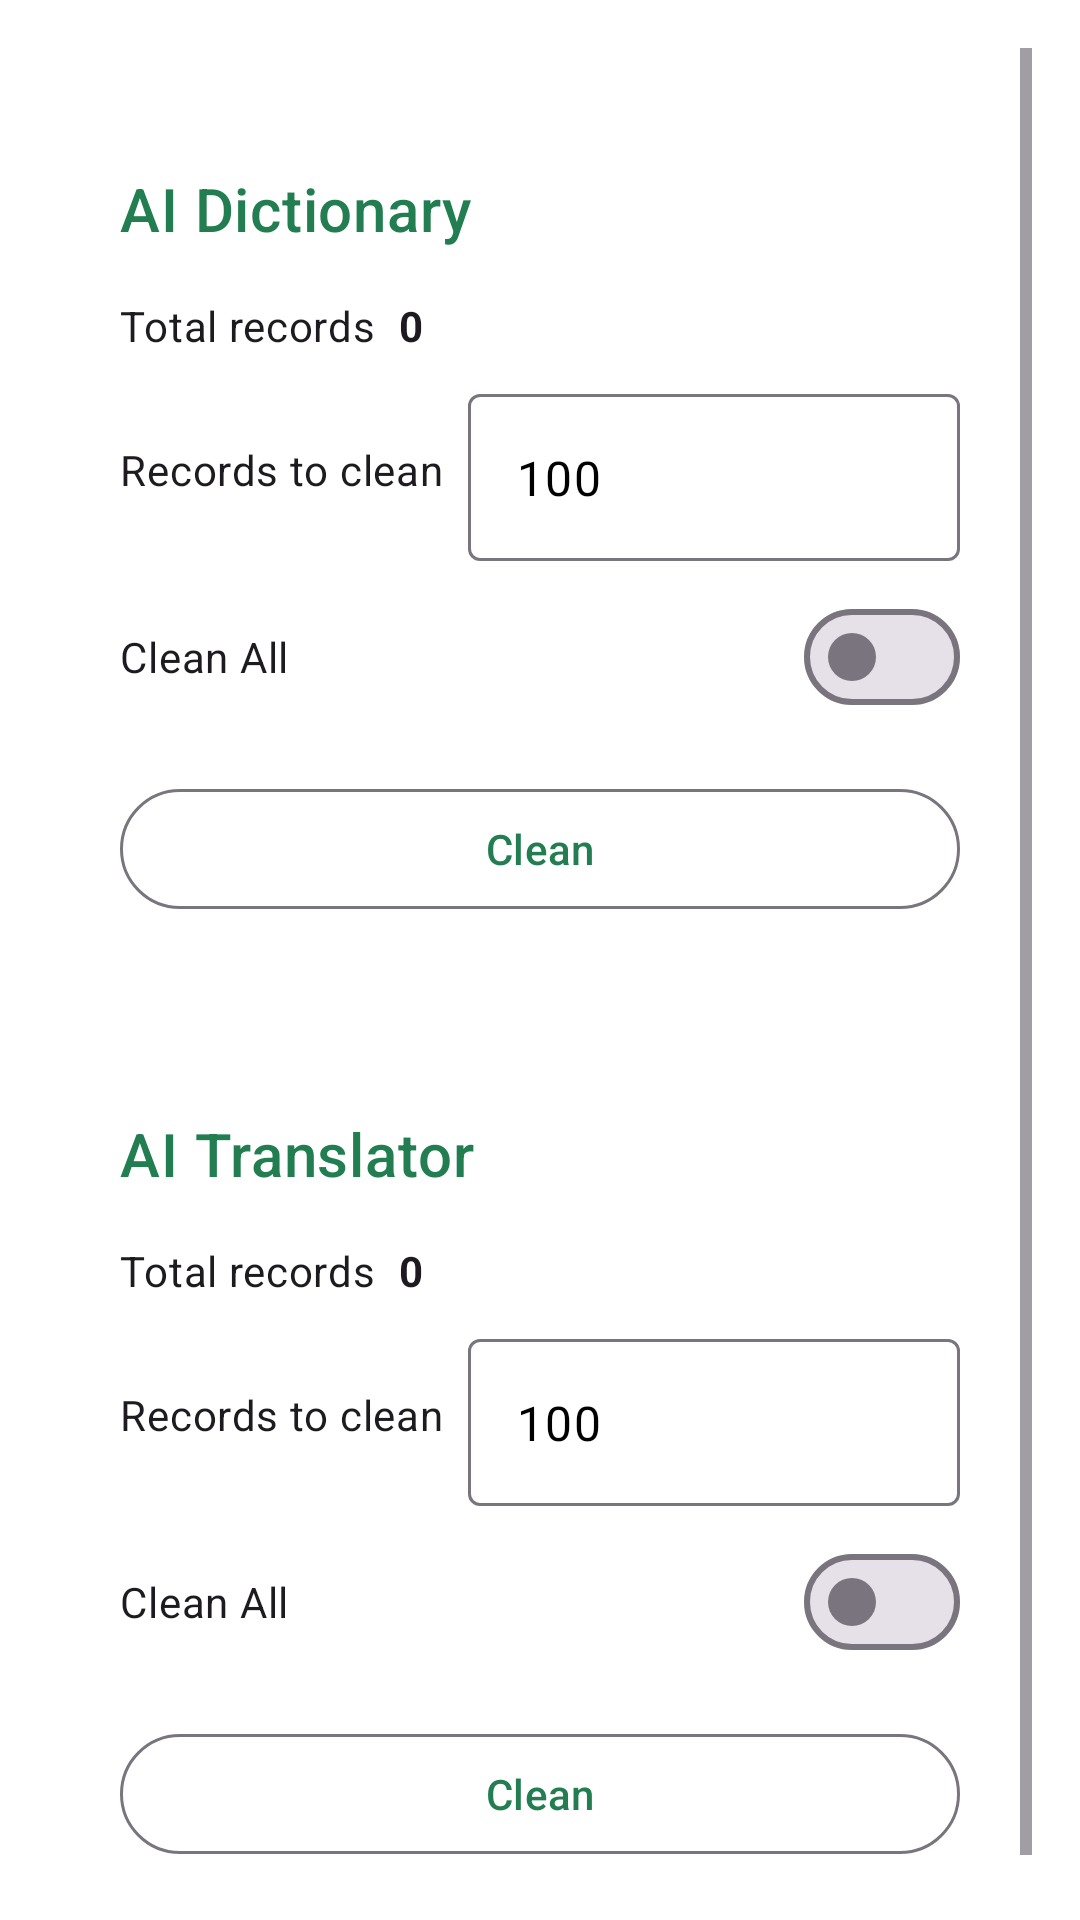

The Android layout XML behind this screen, and the referenced resources:
<!-- AndroidManifest.xml: activity theme Theme.AnkiHelper -->
<!-- res/layout/activity_clean_ai_history.xml -->
<?xml version="1.0" encoding="utf-8"?>
<ScrollView xmlns:android="http://schemas.android.com/apk/res/android"
    xmlns:app="http://schemas.android.com/apk/res-auto"
    android:layout_width="match_parent"
    android:layout_height="match_parent"
    android:padding="16dp">

    <androidx.constraintlayout.widget.ConstraintLayout
        android:layout_width="match_parent"
        android:layout_height="wrap_content">

        
        <com.google.android.material.card.MaterialCardView
            android:id="@+id/ai_dictionary_card"
            android:layout_width="0dp"
            android:layout_height="wrap_content"
            android:layout_marginTop="16dp"
            app:strokeWidth="0dp"
            app:layout_constraintEnd_toEndOf="parent"
            app:layout_constraintStart_toStartOf="parent"
            app:layout_constraintTop_toTopOf="parent">

            <LinearLayout
                android:layout_width="match_parent"
                android:layout_height="wrap_content"
                android:orientation="vertical"
                android:padding="24dp">

                <com.google.android.material.textview.MaterialTextView
                    android:layout_width="match_parent"
                    android:layout_height="wrap_content"
                    android:text="@string/ai_dictionary"
                    android:textAppearance="?attr/textAppearanceHeadline6"
                    android:textColor="?attr/colorPrimary"
                    android:layout_marginBottom="16dp" />

                <LinearLayout
                    android:layout_width="match_parent"
                    android:layout_height="wrap_content"
                    android:orientation="horizontal"
                    android:gravity="center_vertical"
                    android:layout_marginBottom="8dp">

                    <com.google.android.material.textview.MaterialTextView
                        android:layout_width="wrap_content"
                        android:layout_height="wrap_content"
                        android:text="@string/total_records"
                        android:textAppearance="?attr/textAppearanceBodyMedium" />

                    <com.google.android.material.textview.MaterialTextView
                        android:id="@+id/text_view_ai_dict_total_records"
                        android:layout_width="wrap_content"
                        android:layout_height="wrap_content"
                        android:layout_marginStart="8dp"
                        android:text="0"
                        android:textAppearance="?attr/textAppearanceBodyMedium"
                        android:textStyle="bold" />

                </LinearLayout>

                <LinearLayout
                    android:layout_width="match_parent"
                    android:layout_height="wrap_content"
                    android:orientation="horizontal"
                    android:gravity="center_vertical"
                    android:layout_marginBottom="8dp">

                    <com.google.android.material.textview.MaterialTextView
                        android:layout_width="wrap_content"
                        android:layout_height="wrap_content"
                        android:text="@string/records_to_clean"
                        android:textAppearance="?attr/textAppearanceBodyMedium" />

                    <com.google.android.material.textfield.TextInputLayout
                        android:layout_width="0dp"
                        android:layout_height="wrap_content"
                        android:layout_weight="1"
                        android:layout_marginStart="8dp"
                        android:minHeight="24dp">

                        <com.google.android.material.textfield.TextInputEditText
                            android:id="@+id/edit_text_ai_dict_records"
                            android:layout_width="match_parent"
                            android:layout_height="wrap_content"
                            android:inputType="number"
                            android:text="100"
                            android:minHeight="0dp"
                            android:maxLines="1" />

                    </com.google.android.material.textfield.TextInputLayout>

                </LinearLayout>

                <com.google.android.material.materialswitch.MaterialSwitch
                    android:id="@+id/switch_clean_all_ai_dict"
                    android:layout_width="match_parent"
                    android:layout_height="wrap_content"
                    android:text="@string/clean_all"
                    android:layout_marginBottom="16dp" />

                <com.google.android.material.button.MaterialButton
                    android:id="@+id/btn_clean_ai_dict"
                    android:layout_width="match_parent"
                    android:layout_height="wrap_content"
                    android:text="@string/clean"
                    style="@style/Widget.Material3.Button.OutlinedButton" />

            </LinearLayout>

        </com.google.android.material.card.MaterialCardView>

        
        <com.google.android.material.card.MaterialCardView
            android:id="@+id/ai_translator_card"
            android:layout_width="0dp"
            android:layout_height="wrap_content"
            android:layout_marginTop="16dp"
            app:strokeWidth="0dp"
            app:layout_constraintEnd_toEndOf="parent"
            app:layout_constraintStart_toStartOf="parent"
            app:layout_constraintTop_toBottomOf="@+id/ai_dictionary_card">

            <LinearLayout
                android:layout_width="match_parent"
                android:layout_height="wrap_content"
                android:orientation="vertical"
                android:padding="24dp">

                <com.google.android.material.textview.MaterialTextView
                    android:layout_width="match_parent"
                    android:layout_height="wrap_content"
                    android:text="@string/ai_translator"
                    android:textAppearance="?attr/textAppearanceHeadline6"
                    android:textColor="?attr/colorPrimary"
                    android:layout_marginBottom="16dp" />

                <LinearLayout
                    android:layout_width="match_parent"
                    android:layout_height="wrap_content"
                    android:orientation="horizontal"
                    android:gravity="center_vertical"
                    android:layout_marginBottom="8dp">

                    <com.google.android.material.textview.MaterialTextView
                        android:layout_width="wrap_content"
                        android:layout_height="wrap_content"
                        android:text="@string/total_records"
                        android:textAppearance="?attr/textAppearanceBodyMedium" />

                    <com.google.android.material.textview.MaterialTextView
                        android:id="@+id/text_view_ai_trans_total_records"
                        android:layout_width="wrap_content"
                        android:layout_height="wrap_content"
                        android:layout_marginStart="8dp"
                        android:text="0"
                        android:textAppearance="?attr/textAppearanceBodyMedium"
                        android:textStyle="bold" />

                </LinearLayout>

                <LinearLayout
                    android:layout_width="match_parent"
                    android:layout_height="wrap_content"
                    android:orientation="horizontal"
                    android:gravity="center_vertical"
                    android:layout_marginBottom="8dp">

                    <com.google.android.material.textview.MaterialTextView
                        android:layout_width="wrap_content"
                        android:layout_height="wrap_content"
                        android:text="@string/records_to_clean"
                        android:textAppearance="?attr/textAppearanceBodyMedium" />

                    <com.google.android.material.textfield.TextInputLayout
                        android:layout_width="0dp"
                        android:layout_height="wrap_content"
                        android:layout_weight="1"
                        android:layout_marginStart="8dp"
                        android:minHeight="24dp">

                        <com.google.android.material.textfield.TextInputEditText
                            android:id="@+id/edit_text_ai_trans_records"
                            android:layout_width="match_parent"
                            android:layout_height="wrap_content"
                            android:inputType="number"
                            android:text="100"
                            android:minHeight="0dp"
                            android:maxLines="1" />

                    </com.google.android.material.textfield.TextInputLayout>

                </LinearLayout>

                <com.google.android.material.materialswitch.MaterialSwitch
                    android:id="@+id/switch_clean_all_ai_trans"
                    android:layout_width="match_parent"
                    android:layout_height="wrap_content"
                    android:text="@string/clean_all"
                    android:layout_marginBottom="16dp" />

                <com.google.android.material.button.MaterialButton
                    android:id="@+id/btn_clean_ai_trans"
                    android:layout_width="match_parent"
                    android:layout_height="wrap_content"
                    android:text="@string/clean"
                    style="@style/Widget.Material3.Button.OutlinedButton" />

            </LinearLayout>

        </com.google.android.material.card.MaterialCardView>

    </androidx.constraintlayout.widget.ConstraintLayout>

</ScrollView>
<!-- resources referenced by this layout -->
<resources>
  <string name="ai_dictionary">AI Dictionary</string>
  <string name="ai_translator">AI Translator</string>
  <string name="clean">Clean</string>
  <string name="clean_all">Clean All</string>
  <string name="records_to_clean">Records to clean</string>
  <string name="total_records">Total records</string>
  <color name="colorPrimary">#227D51</color>
  <color name="colorAccent">#2D6D4B</color>
  <color name="colorPrimaryDark">#2D6D4B</color>
  <color name="popup_background">#E0E0E0</color>
  <color name="footer_background">#E0E0E0</color>
  <!-- drawable ic_minus (drawable) -->
  <vector xmlns:android="http://schemas.android.com/apk/res/android"
      android:width="24dp"
      android:height="24dp"
      android:viewportWidth="24"
      android:viewportHeight="24">
    <path
        android:fillColor="#808080"
        android:pathData="M19,13H5v-2h14v2z"/>
  </vector>
  <!-- drawable ic_save (drawable) -->
  <vector xmlns:android="http://schemas.android.com/apk/res/android"
      android:width="24dp"
      android:height="24dp"
      android:viewportWidth="24"
      android:viewportHeight="24">
    <path
        android:fillColor="#808080"
        android:pathData="M17,3L5,3c-1.11,0 -2,0.9 -2,2v14c0,1.1 0.89,2 2,2h14c1.1,0 2,-0.9 2,-2L21,7l-4,-4zM12,19c-1.66,0 -3,-1.34 -3,-3s1.34,-3 3,-3 3,1.34 3,3 -1.34,3 -3,3zM15,9L5,9L5,5h10v4z"/>
  </vector>
  <!-- drawable ic_undo (drawable) -->
  <vector xmlns:android="http://schemas.android.com/apk/res/android"
      android:width="24dp"
      android:height="24dp"
      android:viewportWidth="24"
      android:viewportHeight="24"
      android:autoMirrored="true">
    <path
        android:fillColor="#808080"
        android:pathData="M12.5,8c-2.65,0 -5.05,0.99 -6.9,2.6L2,7v9h9l-3.62,-3.62c1.39,-1.16 3.16,-1.88 5.12,-1.88 3.54,0 6.55,2.31 7.6,5.5l2.37,-0.78C21.08,11.03 17.15,8 12.5,8z"/>
  </vector>
</resources>
